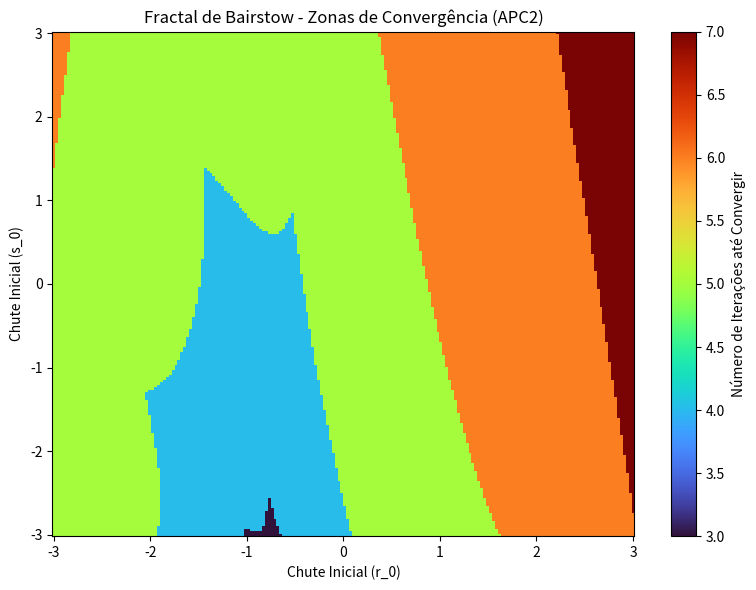

Write the Python code that produced this figure.
import math
import cmath
import math
import cmath
import numpy as np
import matplotlib.pyplot as plt

def bairstow(a, r, s, tol=1e-5, max_iter=100):
    """
    Implementação do Método de Bairstow para encontrar raízes de um polinômio.
    a: lista de coeficientes em ordem decrescente [a_n, a_{n-1}, ..., a_0]
    r, s: chutes iniciais
    tol: tolerância para o erro relativo
    max_iter: número máximo de iterações
    """
    n = len(a) - 1
    raizes = []
    
    # Cópia dos coeficientes para podermos iterar (deflação)
    coef = a[:]
    
    while n >= 3:
        iteracao = 0
        erro_r = 1.0
        erro_s = 1.0
        
        while (erro_r > tol or erro_s > tol) and iteracao < max_iter:
            # Vetores b e c iniciados com zero
            b = [0.0] * (n + 1)
            c = [0.0] * (n + 1)
            
            # Cálculo dos b's (Divisão Sintética)
            b[0] = coef[0]
            b[1] = coef[1] + r * b[0]
            for i in range(2, n + 1):
                b[i] = coef[i] + r * b[i-1] + s * b[i-2]
                
            # Cálculo dos c's (Derivadas Parciais)
            c[0] = b[0]
            c[1] = b[1] + r * c[0]
            for i in range(2, n):
                c[i] = b[i] + r * c[i-1] + s * c[i-2]
                
            # Montagem do Sistema Linear 2x2 (Regra de Cramer)
            # c1*dr + c2*ds = -b0  --> (c[n-1]*dr + c[n-2]*ds = -b[n])
            # c2*dr + c3*ds = -b1  --> (c[n-2]*dr + c[n-3]*ds = -b[n-1])
            det_principal = c[n-1] * c[n-3] - c[n-2]**2
            
            if det_principal == 0:
                print("Determinante nulo. Mudando chute inicial...")
                r += 0.5
                s += 0.5
                continue
                
            dr = (-b[n] * c[n-3] - (-b[n-1]) * c[n-2]) / det_principal
            ds = (c[n-1] * (-b[n-1]) - c[n-2] * (-b[n])) / det_principal
            
            # Atualização dos valores
            r += dr
            s += ds
            
            # Cálculo dos erros relativos
            erro_r = abs(dr / r) if r != 0 else abs(dr)
            erro_s = abs(ds / s) if s != 0 else abs(ds)
            iteracao += 1
            
        # Extração do par de raízes usando a fórmula quadrática
        delta = r**2 + 4*s
        if delta >= 0:
            x1 = (r + math.sqrt(delta)) / 2.0
            x2 = (r - math.sqrt(delta)) / 2.0
        else:
            x1 = (r + cmath.sqrt(delta)) / 2.0
            x2 = (r - cmath.sqrt(delta)) / 2.0
            
        raizes.extend([x1, x2])
        
        # Deflação polinomial: O novo polinômio são os coeficientes b (menos o resto)
        coef = b[:-2]
        n -= 2

    # Tratamento para polinômios restantes de grau 1 ou 2
    if n == 2:
        r = -coef[1] / coef[0]
        s = -coef[2] / coef[0]
        delta = r**2 + 4*s
        if delta >= 0:
            x1 = (r + math.sqrt(delta)) / 2.0
            x2 = (r - math.sqrt(delta)) / 2.0
        else:
            x1 = (r + cmath.sqrt(delta)) / 2.0
            x2 = (r - cmath.sqrt(delta)) / 2.0
        raizes.extend([x1, x2])
    elif n == 1:
        x1 = -coef[1] / coef[0]
        raizes.append(x1)
        
    return raizes

# =====================================================================
# BLOCO DE EXECUÇÃO: Resolução do Sistema do APC2
# =====================================================================
if __name__ == "__main__":
    # O polinômio do APC2: P(λ) = λ^4 + 5λ^3 + 28λ^2 + 30λ + 75 = 0
    # Coeficientes em ordem decrescente de grau (do λ^4 para o termo independente)
    coef_apc2 = [1, 5, 28, 30, 75]
    
    # Chutes iniciais escolhidos (podem ser alterados para testar convergência)
    r_inicial = 1.0
    s_inicial = 1.0
    
    print("Iniciando Método de Bairstow para o sistema físico (APC2)...")
    raizes_sistema = bairstow(coef_apc2, r_inicial, s_inicial)
    
    print("\nAs raízes (autovalores) do sistema são:")
    for i, raiz in enumerate(raizes_sistema):
        # Formatando a saída para ficar elegante no terminal
        if isinstance(raiz, complex):
            print(f"λ{i+1} = {raiz.real:.4f} {'+' if raiz.imag >= 0 else '-'} {abs(raiz.imag):.4f}i")
        else:
            print(f"λ{i+1} = {raiz:.4f}")
            
            
            
        # =====================================================================
# ETAPA 2: Validação com Polinômio de 7ª Ordem
# =====================================================================
# Polinômio construído a partir das raízes: 0, 1, -1, 2, -2, 3, -3
# P(x) = x^7 - 14x^5 + 49x^3 - 36x = 0
coef_7 = [1, 0, -14, 0, 49, 0, -36, 0]

print("\n" + "="*50)
print("Iniciando validação com Polinômio de 7ª Ordem...")
raizes_7 = bairstow(coef_7, 1.0, 1.0)

print("Raízes encontradas (devem convergir para 0, 1, -1, 2, -2, 3, -3):")
for i, r in enumerate(raizes_7):
    # Se a parte imaginária for muito próxima de zero, imprimimos apenas a parte real
    if isinstance(r, complex) and abs(r.imag) > 1e-5:
        print(f"λ{i+1} = {r.real:.4f} {'+' if r.imag >= 0 else '-'} {abs(r.imag):.4f}i")
    else:
        print(f"λ{i+1} = {r.real if isinstance(r, complex) else r:.4f}")

# =====================================================================
# ETAPAS 6 e 7: Varredura Bidimensional e Fractal de Bairstow
# =====================================================================
print("\n" + "="*50)
print("Gerando o Fractal de Bairstow para o sistema físico...")
print("Isso pode demorar alguns segundos, aguarde a janela do gráfico abrir!")

def iteracoes_bairstow(a, r, s, tol=1e-5, max_iter=50):
    """Função enxuta para uso exclusivo na geração do Fractal (retorna iterações)"""
    n = len(a) - 1
    coef = a[:]
    iteracoes_totais = 0
    
    while n >= 3:
        iteracao = 0
        erro_r, erro_s = 1.0, 1.0
        
        while (erro_r > tol or erro_s > tol) and iteracao < max_iter:
            b = [0.0] * (n + 1)
            c = [0.0] * (n + 1)
            
            b[0] = coef[0]
            b[1] = coef[1] + r * b[0]
            for i in range(2, n + 1):
                b[i] = coef[i] + r * b[i-1] + s * b[i-2]
                
            c[0] = b[0]
            c[1] = b[1] + r * c[0]
            for i in range(2, n):
                c[i] = b[i] + r * c[i-1] + s * c[i-2]
                
            det_principal = c[n-1] * c[n-3] - c[n-2]**2
            if det_principal == 0:
                return max_iter # Falha na convergência retorna teto de iterações
                
            dr = (-b[n] * c[n-3] + b[n-1] * c[n-2]) / det_principal
            ds = (-c[n-1] * b[n-1] + c[n-2] * b[n]) / det_principal
            
            r += dr
            s += ds
            erro_r = abs(dr / r) if r != 0 else abs(dr)
            erro_s = abs(ds / s) if s != 0 else abs(ds)
            iteracao += 1
            
        iteracoes_totais += iteracao
        coef = b[:-2]
        n -= 2
        
    return iteracoes_totais

# Malha de varredura bidimensional no plano (r0, s0)
resolucao = 200 # Se o cálculo travar o seu computador, mude este valor para 100
r_vals = np.linspace(-3, 3, resolucao)
s_vals = np.linspace(-3, 3, resolucao)
fractal = np.zeros((resolucao, resolucao))

for i in range(resolucao):
    for j in range(resolucao):
        # Utiliza o polinômio original do APC2 para montar a matriz de convergência
        fractal[i, j] = iteracoes_bairstow([1, 5, 28, 30, 75], r_vals[j], s_vals[i])

# Plotagem do Fractal com mapa de cores
plt.figure(figsize=(8, 6))
plt.pcolormesh(r_vals, s_vals, fractal, cmap='turbo', shading='auto')
plt.colorbar(label='Número de Iterações até Convergir')
plt.title('Fractal de Bairstow - Zonas de Convergência (APC2)')
plt.xlabel('Chute Inicial (r_0)')
plt.ylabel('Chute Inicial (s_0)')
plt.tight_layout()
plt.show()
